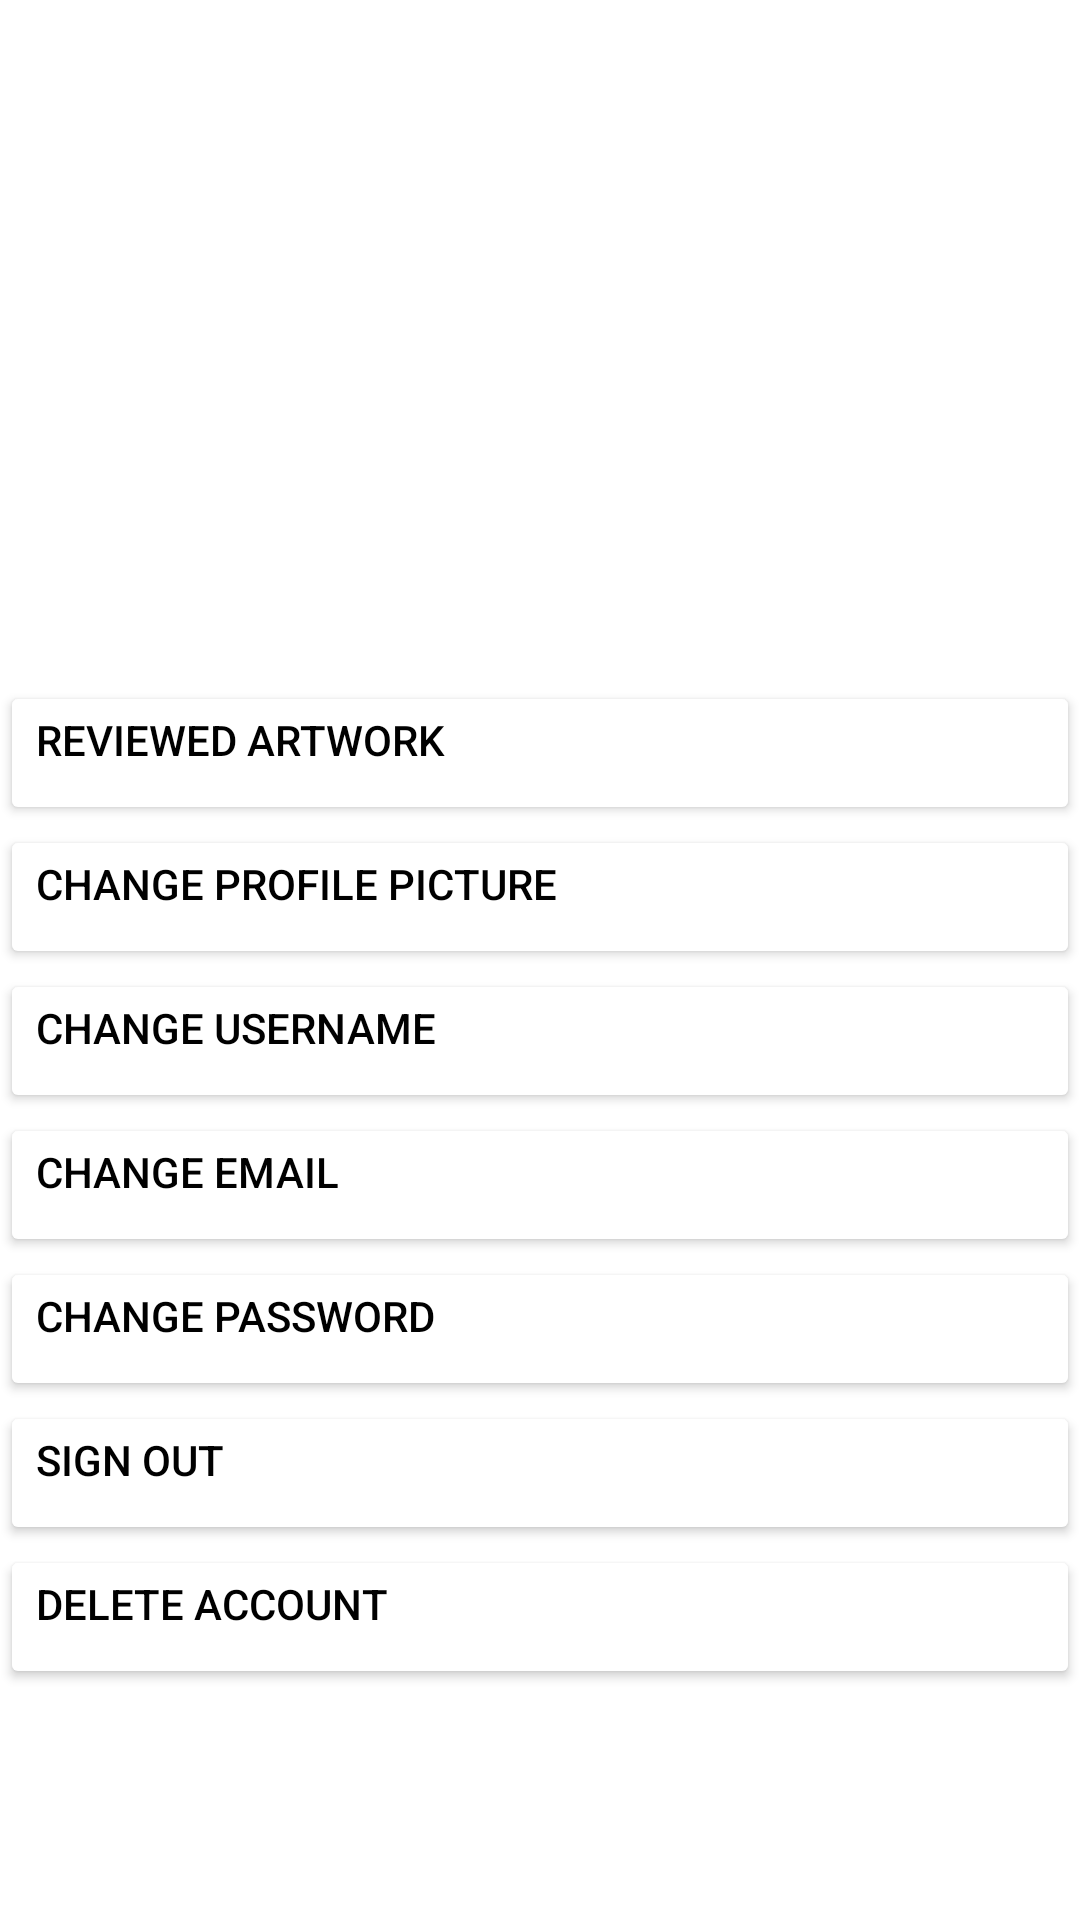

Reconstruct the res/layout file that produces this screen, plus the resources it refers to.
<!-- AndroidManifest.xml: application theme Theme.ArtChart -->
<!-- res/layout/fragment_profile.xml -->
<?xml version="1.0" encoding="utf-8"?>
<LinearLayout xmlns:android="http://schemas.android.com/apk/res/android"
    xmlns:app="http://schemas.android.com/apk/res-auto"
    xmlns:tools="http://schemas.android.com/tools"
    android:layout_width="match_parent"
    android:layout_height="match_parent"
    android:orientation="vertical"
    tools:context=".ui.addArt.AddArtFragment">

    <ImageView
        android:id="@+id/profileImage"
        android:layout_width="125dp"
        android:layout_height="125dp"
        android:layout_gravity="center"
        android:layout_marginTop="16dp"
        android:src="@drawable/ic_menu_profile"/>

    <TextView
        android:id="@+id/usernameText"
        android:layout_width="match_parent"
        android:layout_height="wrap_content"
        android:layout_marginTop="8dp"
        android:layout_marginStart="32dp"
        android:layout_marginEnd="32dp"
        android:textAlignment="center"
        android:textSize="32sp"
        android:textStyle="bold"
        android:textColor="@color/black"/>

    <TextView
        android:id="@+id/emailText"
        android:layout_width="match_parent"
        android:layout_height="wrap_content"
        android:layout_marginStart="32dp"
        android:layout_marginEnd="32dp"
        android:textAlignment="center"/>

    <Button
        android:id="@+id/reviewedArtButton"
        android:layout_width="match_parent"
        android:layout_height="wrap_content"
        android:layout_marginTop="16dp"
        android:backgroundTint="@color/white"
        android:textColor="@color/black"
        android:gravity="start"
        android:text="@string/reviewed_artwork"/>

    <Button
        android:id="@+id/changeProfilePicButton"
        android:layout_width="match_parent"
        android:layout_height="wrap_content"
        android:backgroundTint="@color/white"
        android:textColor="@color/black"
        android:gravity="start"
        android:text="@string/change_profile_picture"/>

    <Button
        android:id="@+id/changeUsernameButton"
        android:layout_width="match_parent"
        android:layout_height="wrap_content"
        android:backgroundTint="@color/white"
        android:textColor="@color/black"
        android:gravity="start"
        android:text="@string/change_username"/>

    <Button
        android:id="@+id/changeEmailButton"
        android:layout_width="match_parent"
        android:layout_height="wrap_content"
        android:backgroundTint="@color/white"
        android:textColor="@color/black"
        android:gravity="start"
        android:text="@string/change_email"/>

    <Button
        android:id="@+id/changePasswordButton"
        android:layout_width="match_parent"
        android:layout_height="wrap_content"
        android:backgroundTint="@color/white"
        android:textColor="@color/black"
        android:gravity="start"
        android:text="@string/change_password"/>

    <Button
        android:id="@+id/signOutButton"
        android:layout_width="match_parent"
        android:layout_height="wrap_content"
        android:backgroundTint="@color/white"
        android:textColor="@color/black"
        android:gravity="start"
        android:text="@string/sign_out"/>

    <Button
        android:id="@+id/deleteAccountButton"
        android:layout_width="match_parent"
        android:layout_height="wrap_content"
        android:backgroundTint="@color/white"
        android:textColor="@color/black"
        android:gravity="start"
        android:text="@string/delete_account"/>

</LinearLayout>
<!-- resources referenced by this layout -->
<resources>
  <color name="black">#FF000000</color>
  <color name="white">#FFFFFFFF</color>
  <string name="change_email">Change Email</string>
  <string name="change_password">Change Password</string>
  <string name="change_profile_picture">Change Profile Picture</string>
  <string name="change_username">Change Username</string>
  <string name="delete_account">Delete Account</string>
  <string name="reviewed_artwork">Reviewed Artwork</string>
  <string name="sign_out">Sign Out</string>
  <style name="Theme.ArtChart" parent="Theme.MaterialComponents.Light.DarkActionBar">
          
          <item name="colorPrimary">@color/orange</item>
          <item name="colorPrimaryVariant">@color/orange</item>
          <item name="colorOnPrimary">@color/white</item>
          
          <item name="colorSecondary">@color/orange</item>
          <item name="colorSecondaryVariant">@color/teal_700</item>
          <item name="colorOnSecondary">@color/black</item>
          
          <item name="android:statusBarColor">?attr/colorPrimaryVariant</item>
          
      </style>
  <color name="orange">#e38307</color>
  <color name="teal_700">#FF018786</color>
</resources>
